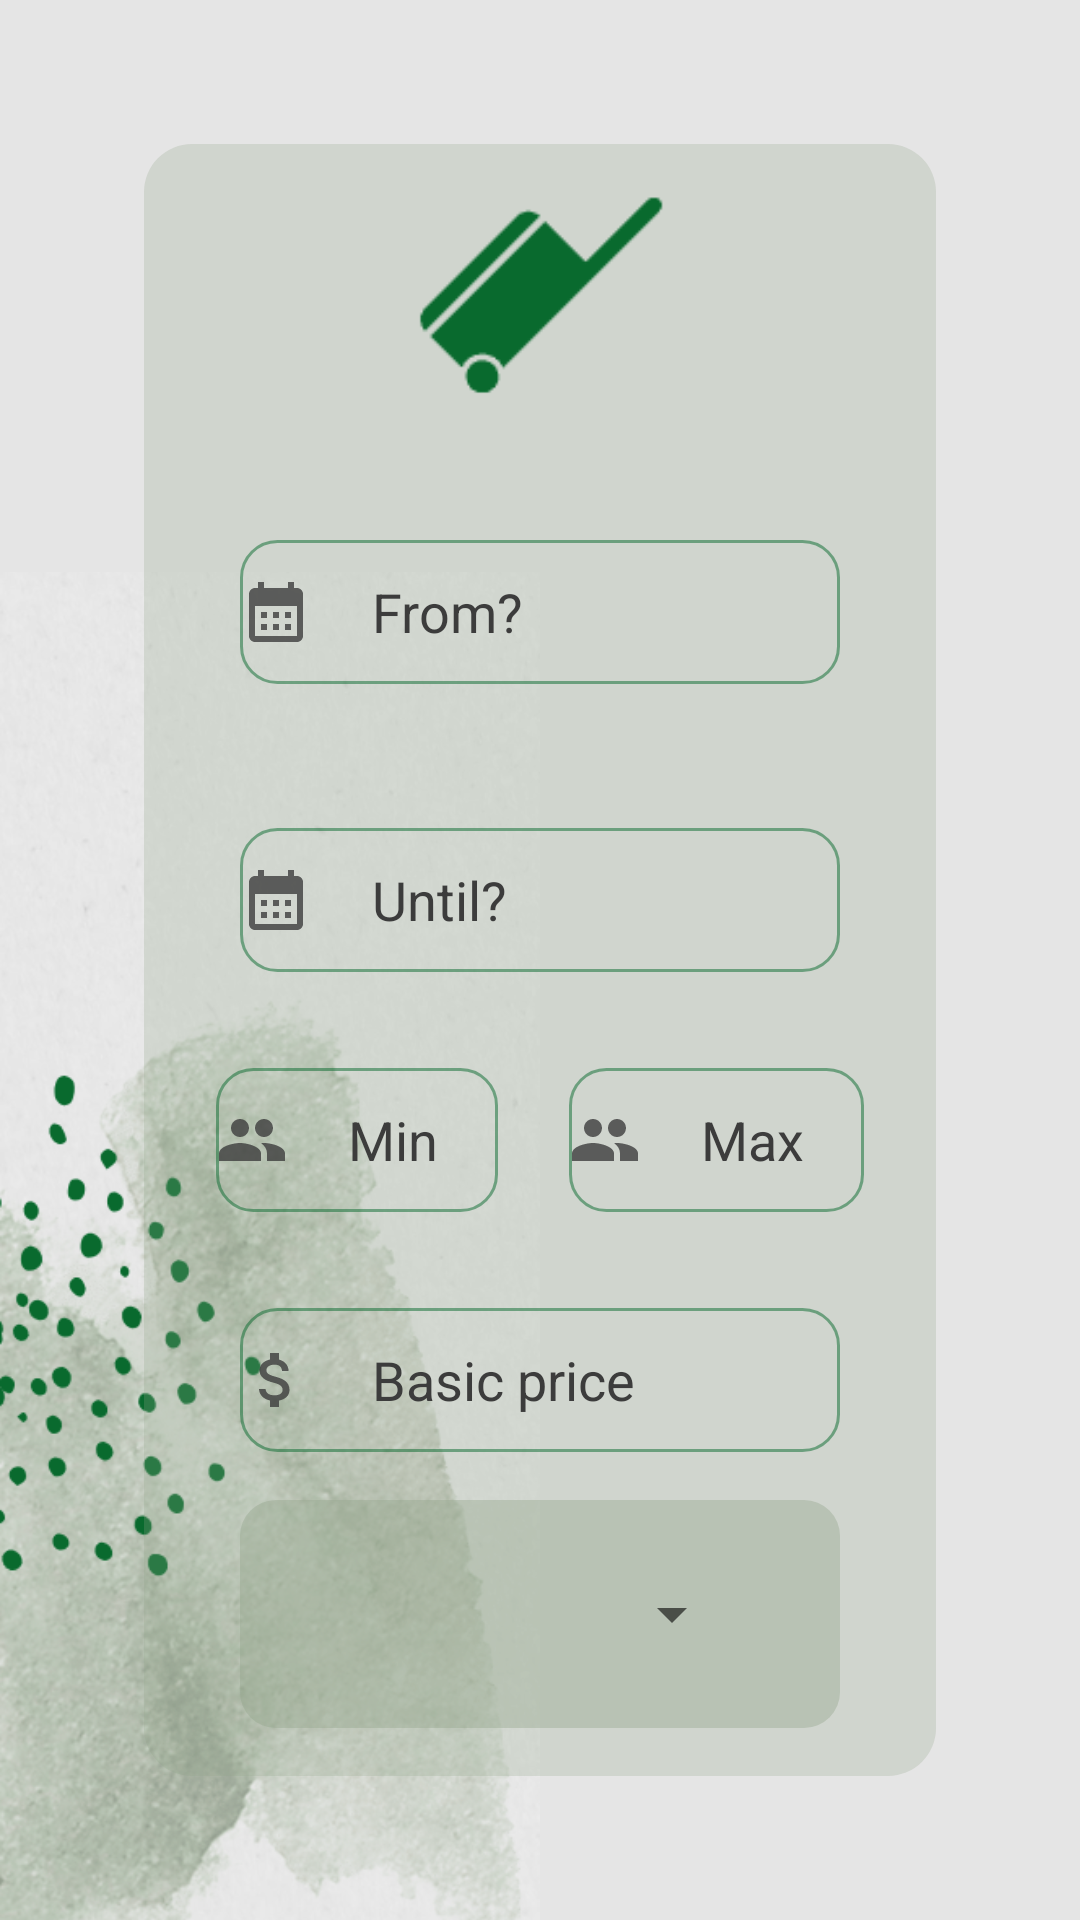

Layout XML and referenced resources for this Android screen:
<!-- AndroidManifest.xml: application theme Theme.BookingApp -->
<!-- res/layout/fragment_create_accommodation_additional_info.xml -->
<?xml version="1.0" encoding="utf-8"?>
<LinearLayout xmlns:android="http://schemas.android.com/apk/res/android"
    xmlns:tools="http://schemas.android.com/tools"
    xmlns:app="http://schemas.android.com/apk/res-auto"
    android:layout_width="match_parent"
    android:layout_height="match_parent"
    tools:context=".fragments.CreateAccommodationAdditionalInfoFragment"
    android:id="@+id/container"
    android:paddingLeft="@dimen/horizontal_fragment_margin"
    android:paddingTop="@dimen/vertical_fragment_margin"
    android:paddingRight="@dimen/horizontal_fragment_margin"
    android:paddingBottom="@dimen/horizontal_fragment_margin"
    android:orientation="horizontal"
    android:background="@drawable/phone_background_1">

    <LinearLayout
        android:layout_width="match_parent"
        android:layout_height="wrap_content"
        android:layout_marginStart="32dp"
        android:layout_marginEnd="32dp"
        android:layout_marginTop="32dp"
        android:layout_marginBottom="32dp"
        android:background="@drawable/round_corner_green_background"
        android:minWidth="500dp"
        android:orientation="vertical"
        android:gravity="start"
        android:layout_gravity="center">

        <ImageView
            android:id="@+id/logo"
            android:layout_width="150dp"
            android:layout_height="100dp"
            android:layout_gravity="center_horizontal"
            android:contentDescription="@string/background_description"
            android:src="@drawable/booker_favicon_color"/>

        <EditText
            android:id="@+id/editTextFrom"
            android:layout_width="match_parent"
            android:layout_height="wrap_content"
            android:background="@drawable/edit_text_border"
            android:layout_marginStart="32dp"
            android:layout_marginEnd="32dp"
            android:layout_marginTop="32dp"
            android:layout_marginBottom="16dp"
            android:minHeight="48dp"
            app:drawableStartCompat="@drawable/baseline_calendar_month_24"
            android:drawablePadding="20dp"
            android:textColor="@color/dark_gray"
            android:inputType="date"
            android:hint="@string/from"
            android:textColorHint="@color/dark_gray"/>

        <EditText
            android:id="@+id/editTextUntil"
            android:layout_width="match_parent"
            android:layout_height="wrap_content"
            android:background="@drawable/edit_text_border"
            android:layout_marginStart="32dp"
            android:layout_marginEnd="32dp"
            android:layout_marginTop="32dp"
            android:layout_marginBottom="16dp"
            android:minHeight="48dp"
            android:hint="@string/until"
            android:drawableStart="@drawable/baseline_calendar_month_24"
            android:drawablePadding="20dp"
            android:textColor="@color/dark_gray"
            android:inputType="date"
            android:textColorHint="@color/dark_gray"/>


        <androidx.constraintlayout.widget.ConstraintLayout
            android:id="@+id/minMaxPeople"
            android:layout_width="match_parent"
            android:layout_height="wrap_content"
            android:layout_marginTop="16dp"
            android:layout_marginBottom="16dp">

            <EditText
                android:id="@+id/minPeople"
                android:layout_width="wrap_content"
                android:layout_height="wrap_content"
                android:hint="@string/min_people"
                android:drawableStart="@drawable/baseline_people_24"
                android:drawablePadding="20dp"
                android:inputType="number"
                app:layout_constraintStart_toStartOf="@+id/maxPeople"
                app:layout_constraintEnd_toStartOf="parent"
                app:layout_constraintTop_toTopOf="parent"
                android:paddingEnd="20dp"
                android:background="@drawable/edit_text_border"
                android:textColor="@color/dark_gray"
                android:minHeight="48dp"
                android:minWidth="48dp"
                android:clickable="true"
                android:textColorHint="@color/dark_gray"/>



            <EditText
                android:id="@+id/maxPeople"
                android:layout_width="wrap_content"
                android:layout_height="wrap_content"
                app:layout_constraintEnd_toEndOf="parent"
                android:hint="@string/max_people"
                android:drawablePadding="20dp"
                android:inputType="number"
                android:drawableStart="@drawable/baseline_people_24"
                app:layout_constraintStart_toEndOf="@id/minPeople"
                app:layout_constraintTop_toTopOf="parent"
                android:background="@drawable/edit_text_border"
                android:textColor="@color/dark_gray"
                android:minHeight="48dp"
                android:minWidth="48dp"
                android:paddingEnd="20dp"
                android:textColorHint="@color/dark_gray"/>
        </androidx.constraintlayout.widget.ConstraintLayout>

        <EditText
            android:id="@+id/basicPrice"
            android:layout_width="match_parent"
            android:layout_height="wrap_content"
            android:layout_marginStart="32dp"
            android:layout_marginEnd="32dp"
            android:layout_marginTop="16dp"
            android:hint="@string/basic_price"
            android:background="@drawable/edit_text_border"
            android:textColor="@color/dark_gray"
            android:minHeight="48dp"
            android:drawableStart="@drawable/baseline_attach_money_24"
            android:drawablePadding="20dp"
            android:inputType="numberDecimal"
            android:textColorHint="@color/dark_gray"/>

            <LinearLayout
                android:id="@+id/spinnerBackground"
                android:layout_width="match_parent"
                android:layout_height="wrap_content"
                android:layout_marginStart="32dp"
                android:layout_marginEnd="32dp"
                android:layout_marginTop="16dp"
                android:layout_marginBottom="16dp"
                android:background="@drawable/spinner_item_background">

                <Spinner
                    android:id="@+id/spinner"
                    android:layout_width="match_parent"
                    android:layout_height="wrap_content"
                    android:layout_marginStart="32dp"
                    android:layout_marginEnd="32dp"
                    android:layout_marginTop="16dp"
                    android:layout_marginBottom="16dp"
                    android:minHeight="48dp" />
            </LinearLayout>

        
        <androidx.constraintlayout.widget.ConstraintLayout
            android:id="@+id/buttonPanel"
            android:layout_width="match_parent"
            android:layout_height="wrap_content"
            android:layout_marginStart="32dp"
            android:layout_marginEnd="32dp"
            android:layout_marginTop="16dp"
            android:layout_marginBottom="16dp">

            <Button
                android:id="@+id/btnSubmit"
                android:layout_width="wrap_content"
                android:layout_height="wrap_content"
                android:text="@string/submit"
                android:background="@drawable/round_corner_alternative"
                android:textColor="@color/light_gray"
                app:layout_constraintStart_toStartOf="parent"
                app:layout_constraintTop_toTopOf="parent"
                android:clickable="true"
                android:focusable="true"
                android:focusableInTouchMode="true"/>

            <Button
                android:id="@+id/btnCancel"
                android:layout_width="wrap_content"
                android:layout_height="wrap_content"
                android:background="@drawable/round_corner_alternative"
                android:textColor="@color/light_gray"
                android:text="@string/action_cancel"
                app:layout_constraintEnd_toEndOf="parent"
                app:layout_constraintTop_toTopOf="parent"
                android:clickable="true"
                android:focusable="true"
                android:focusableInTouchMode="true"/>
        </androidx.constraintlayout.widget.ConstraintLayout>

    </LinearLayout>


</LinearLayout>
<!-- resources referenced by this layout -->
<resources>
  <color name="dark_gray">#3C3C3C</color>
  <color name="light_gray">#E4E4E4</color>
  <dimen name="horizontal_fragment_margin">16dp</dimen>
  <dimen name="vertical_fragment_margin">16dp</dimen>
  <!-- drawable baseline_calendar_month_24 (drawable) -->
  <vector android:alpha="0.8" android:height="24dp" android:tint="#3C3C3C"
      android:viewportHeight="24" android:viewportWidth="24"
      android:width="24dp" xmlns:android="http://schemas.android.com/apk/res/android">
      <path android:fillColor="@android:color/white" android:pathData="M19,4h-1V2h-2v2H8V2H6v2H5C3.89,4 3.01,4.9 3.01,6L3,20c0,1.1 0.89,2 2,2h14c1.1,0 2,-0.9 2,-2V6C21,4.9 20.1,4 19,4zM19,20H5V10h14V20zM9,14H7v-2h2V14zM13,14h-2v-2h2V14zM17,14h-2v-2h2V14zM9,18H7v-2h2V18zM13,18h-2v-2h2V18zM17,18h-2v-2h2V18z"/>
  </vector>
  <!-- drawable edit_text_border (drawable) -->
  <?xml version="1.0" encoding="utf-8"?>
  <shape xmlns:android="http://schemas.android.com/apk/res/android">
      <solid android:color="@color/transparent"/>
  
      <corners
          android:bottomRightRadius="12dp"
          android:bottomLeftRadius="12dp"
          android:topLeftRadius="12dp"
          android:topRightRadius="12dp"/>
  
      <stroke
          android:color="@color/transparent_80_darker_green"
          android:width="1dp"/>
  
  </shape>
  <!-- drawable round_corner_alternative (drawable) -->
  <?xml version="1.0" encoding="utf-8"?>
  <shape xmlns:android="http://schemas.android.com/apk/res/android"
      android:shape="rectangle"
      android:padding="10dp">
  
      <solid android:color="#3C3C3C" />
      <corners
          android:radius="15dp" />
  </shape>
  <!-- drawable round_corner_green_background (drawable) -->
  <?xml version="1.0" encoding="utf-8"?>
  <shape xmlns:android="http://schemas.android.com/apk/res/android">
      <solid android:color="@color/transparent_40_grayish_green" />
      <corners android:radius="16dp" />
  </shape>
  <!-- drawable spinner_item_background (drawable) -->
  <?xml version="1.0" encoding="utf-8"?>
  <shape xmlns:android="http://schemas.android.com/apk/res/android">
      <solid android:color="@color/transparent_60_grayish_green"/>
  
      <corners
          android:bottomRightRadius="12dp"
          android:bottomLeftRadius="12dp"
          android:topLeftRadius="12dp"
          android:topRightRadius="12dp"/>
  </shape>
  <string name="action_cancel">Cancel</string>
  <string name="background_description">background image</string>
  <string name="basic_price">Basic price</string>
  <string name="from">From?</string>
  <string name="max_people">Max</string>
  <string name="min_people">Min</string>
  <string name="submit">Submit</string>
  <string name="until">Until?</string>
  <style name="Theme.BookingApp" parent="Base.Theme.BookingApp" />
  <color name="transparent">#00FFFFFF</color>
  <color name="transparent_80_darker_green">#80096A2E</color>
  <color name="transparent_40_grayish_green">#4090A288</color>
  <color name="transparent_60_grayish_green">#6090A288</color>
  <style name="Base.Theme.BookingApp" parent="Theme.AppCompat.DayNight.NoActionBar">
          
          
          <item name="colorPrimary">@color/light_gray</item>
          <item name="colorSecondary">@color/dark_gray</item>
          <item name="colorAccent">@color/darker_green</item>
          <item name="android:alertDialogTheme">@style/AlertDialogCustom</item>
      </style>
  <color name="darker_green">#096A2E</color>
  <style name="AlertDialogCustom" parent="android:Theme.Material.Light.Dialog.Alert">
          <item name="colorAccent">@color/light_gray</item>
          <item name="android:textColor">@color/grayish_green</item>
          <item name="android:backgroundTint">#e5e5e5</item>
          <item name="android:gravity">center</item>
          <item name="android:layout_gravity">center</item>
      </style>
  <color name="grayish_green">#90A288</color>
</resources>
